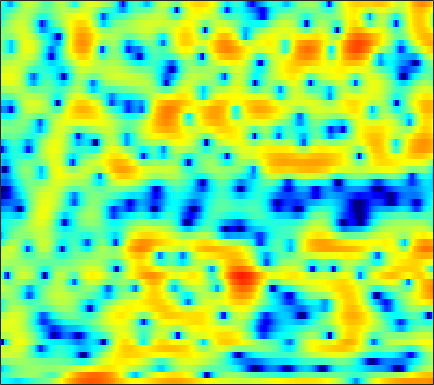

Source data for this figure (header and first rows):
-4.6359, -4.7069, -4.8853, -5.1549, -5.4051, -5.7806, -6.1652, -6.3726, -6.3979, -6.1414, -5.6587, -5.174, -4.5479, -3.8415, -3.355, -2.7773, -2.2852, -1.9532, -1.5675, -1.2369, -0.90561, -0.61346, -0.11172, 0.55975
-3.936, -3.413, -2.736, -2.113, -1.683, -1.166, -0.7005, -0.3925, -0.03117, 0.2831, 0.5461, 0.7126, 0.8881, 0.9864, 1.006, 0.9508, 0.7905, 0.5954, 0.2184, -0.2923, -0.9211, -1.442, -2.104, -2.52
-7.521, -6.268, -4.843, -3.659, -2.908, -2.062, -1.364, -0.9194, -0.4217, -0.03005, 0.2832, 0.4652, 0.6494, 0.7726, 0.8273, 0.8597, 0.8603, 0.8392, 0.7865, 0.717, 0.647, 0.6002, 0.5611, 0.5544
-0.415, -0.1835, 0.1216, 0.4139, 0.6102, 0.8296, 0.9963, 1.084, 1.141, 1.134, 1.058, 0.9632, 0.792, 0.58, 0.4011, 0.1555, -0.08566, -0.2516, -0.4549, -0.615, -0.7297, -0.7839, -0.8251, -0.8455
3.159, 3.135, 3.111, 3.079, 3.045, 2.966, 2.83, 2.678, 2.388, 1.983, 1.441, 0.9358, 0.1212, -0.8593, -1.697, -2.92, -4.177, -5.034, -5.846, -6.072, -5.723, -5.233, -4.5, -3.83
2.569, 2.412, 2.464, 2.723, 2.981, 3.315, 3.546, 3.607, 3.514, 3.194, 2.621, 2.01, 0.9227, -0.5436, -1.946, -4.324, -7.458, -10.4, -14.04, -13.04, -9.926, -8.017, -6.174, -4.933
-14.57, -19.18, -6.27, -1.647, 0.4498, 2.311, 3.488, 4.041, 4.431, 4.481, 4.23, 3.865, 3.168, 2.249, 1.453, 0.3057, -0.867, -1.711, -2.732, -3.55, -4.212, -4.613, -5.067, -5.426
1.66, 1.567, 1.783, 2.255, 2.674, 3.187, 3.565, 3.731, 3.778, 3.624, 3.262, 2.865, 2.183, 1.35, 0.6243, -0.4657, -1.689, -2.691, -4.171, -5.831, -7.761, -9.472, -12.3, -15.94
3.578, 3.605, 3.655, 3.71, 3.739, 3.731, 3.64, 3.504, 3.207, 2.766, 2.171, 1.618, 0.7432, -0.2968, -1.183, -2.491, -3.899, -4.991, -6.497, -7.999, -9.478, -10.58, -12, -13.24
3.301, 3.5, 3.722, 3.876, 3.938, 3.938, 3.817, 3.642, 3.27, 2.734, 2.014, 1.333, 0.2225, -1.14, -2.349, -4.235, -6.48, -8.389, -11.09, -13.21, -13.56, -12.78, -11.34, -10.02
1.139, 1.678, 2.328, 2.867, 3.172, 3.431, 3.52, 3.472, 3.245, 2.836, 2.237, 1.656, 0.6964, -0.4874, -1.547, -3.25, -5.348, -7.174, -9.813, -11.77, -11.43, -10.01, -7.896, -6.098
-3.98, -2.406, -0.7595, 0.4439, 1.1, 1.69, 2.001, 2.072, 1.992, 1.728, 1.325, 0.9546, 0.3928, -0.2178, -0.6858, -1.311, -1.868, -2.214, -2.55, -2.669, -2.525, -2.262, -1.764, -1.172
-4.352, -2.875, -1.369, -0.3397, 0.1765, 0.5577, 0.64, 0.5146, 0.1472, -0.4113, -1.078, -1.594, -2.191, -2.576, -2.678, -2.531, -2.19, -1.852, -1.353, -0.8212, -0.2765, 0.1186, 0.6252, 1.094
0.4967, 0.6815, 0.8774, 0.9715, 0.9385, 0.7084, 0.2278, -0.3267, -1.379, -2.872, -4.958, -6.997, -10.27, -12.34, -11.06, -7.965, -5.357, -3.85, -2.251, -0.9971, -0.007997, 0.6031, 1.283, 1.826
2.571, 2.234, 1.828, 1.468, 1.206, 0.827, 0.3378, -0.1472, -1.042, -2.264, -3.892, -5.345, -7.313, -8.401, -7.933, -6.294, -4.608, -3.516, -2.289, -1.288, -0.4549, 0.09561, 0.7595, 1.324
1.924, 0.8552, -0.3015, -0.8197, -0.741, -0.2456, 0.3298, 0.6509, 0.8622, 0.811, 0.5552, 0.2595, -0.1848, -0.5903, -0.8743, -1.238, -1.633, -1.917, -2.324, -2.611, -2.494, -2.05, -1.123, -0.06302
-0.391, -3.629, -11.69, -16.59, -7.791, -2.805, -0.1062, 1.173, 2.282, 2.878, 3.109, 3.078, 2.828, 2.352, 1.791, 0.7556, -0.6951, -2.257, -5.336, -10.86, -24.87, -13.15, -6.085, -2.437
1.008, 0.2007, -0.6445, -0.9397, -0.753, -0.1486, 0.5634, 1.035, 1.524, 1.819, 1.919, 1.875, 1.649, 1.231, 0.8141, 0.0982, -0.832, -1.671, -2.839, -3.853, -4.31, -4.079, -3.201, -2.102
1.857, 1.676, 1.469, 1.31, 1.235, 1.177, 1.121, 1.067, 0.9406, 0.7676, 0.5439, 0.3637, 0.1149, -0.1256, -0.2843, -0.4995, -0.715, -0.8598, -1.056, -1.238, -1.343, -1.371, -1.365, -1.32
2.399, 2.437, 2.461, 2.429, 2.343, 2.123, 1.764, 1.395, 0.7449, -0.06444, -0.953, -1.563, -2.093, -2.131, -1.871, -1.302, -0.6643, -0.2392, 0.154, 0.3649, 0.3808, 0.2465, -0.1144, -0.6717
1.592, 2.009, 2.514, 2.884, 3.021, 2.963, 2.588, 2.04, 0.9024, -0.9036, -3.71, -6.956, -13.87, -11.79, -6.889, -2.872, -0.4132, 0.798, 1.84, 2.391, 2.483, 2.28, 1.648, 0.5353
-4.673, -2.901, -1.074, 0.2104, 0.8769, 1.402, 1.534, 1.376, 0.8437, -0.05243, -1.243, -2.188, -3.017, -2.729, -1.861, -0.3894, 0.9754, 1.76, 2.508, 2.874, 2.873, 2.652, 2.049, 1.096
-8.295, -6.297, -4.205, -2.655, -1.772, -0.8957, -0.3114, -0.0182, 0.1953, 0.2888, 0.3241, 0.3679, 0.5018, 0.7809, 1.059, 1.506, 1.921, 2.183, 2.413, 2.444, 2.274, 1.998, 1.441, 0.7043
-6.027, -5.27, -4.265, -3.332, -2.709, -1.999, -1.391, -0.9909, -0.5075, -0.0622, 0.378, 0.7144, 1.172, 1.613, 1.939, 2.324, 2.624, 2.78, 2.841, 2.736, 2.432, 2.062, 1.381, 0.4818
-5.414, -4.968, -4.411, -3.912, -3.584, -3.202, -2.845, -2.566, -2.108, -1.517, -0.7857, -0.1757, 0.6867, 1.518, 2.102, 2.762, 3.279, 3.543, 3.712, 3.662, 3.357, 2.958, 2.166, 1.041
-6.814, -6.421, -6.057, -5.91, -5.964, -6.224, -6.686, -7.063, -7.268, -6.666, -5.165, -3.72, -1.781, -0.008787, 1.122, 2.366, 3.313, 3.823, 4.27, 4.428, 4.307, 4.029, 3.394, 2.449
-9.918, -9.413, -9.026, -8.983, -9.213, -10.02, -11.68, -13.93, -20.61, -25.76, -13.18, -8.782, -4.833, -2.032, -0.4122, 1.3, 2.573, 3.291, 3.966, 4.341, 4.445, 4.345, 3.997, 3.409
-13.14, -12.77, -12.29, -11.79, -11.42, -11.07, -10.87, -10.73, -10.33, -9.298, -7.547, -5.956, -3.812, -1.855, -0.5744, 0.8706, 2.026, 2.724, 3.415, 3.874, 4.101, 4.13, 3.987, 3.64
-17.86, -18.82, -18.45, -16.31, -14.44, -12.21, -10.32, -9.09, -7.559, -6.119, -4.708, -3.652, -2.302, -1.046, -0.1796, 0.839, 1.695, 2.239, 2.816, 3.253, 3.533, 3.651, 3.663, 3.514
-19.28, -22.49, -22.25, -17.62, -14.76, -11.73, -9.334, -7.839, -6.124, -4.656, -3.375, -2.531, -1.526, -0.6853, -0.1356, 0.4934, 1.031, 1.373, 1.794, 2.178, 2.527, 2.757, 2.998, 3.142
-11.05, -11.53, -11.5, -10.73, -9.801, -8.313, -6.779, -5.651, -4.294, -3.111, -2.124, -1.529, -0.9338, -0.5347, -0.3788, -0.3247, -0.3685, -0.4116, -0.3381, -0.04118, 0.5345, 1.073, 1.841, 2.529
-8.878, -9.694, -9.902, -9.066, -8.003, -6.355, -4.744, -3.661, -2.398, -1.37, -0.6257, -0.2481, -0.03198, -0.1517, -0.5074, -1.399, -2.883, -4.363, -6.493, -6.748, -4.317, -2.174, 0.2121, 1.961
-12.65, -19.48, -23.89, -13.14, -9.46, -6.273, -4.039, -2.76, -1.438, -0.4882, 0.1335, 0.4082, 0.512, 0.2624, -0.1707, -1.172, -2.814, -4.596, -7.441, -7.992, -4.672, -2.117, 0.558, 2.405
-7.01, -8.061, -8.445, -7.667, -6.581, -5.101, -3.787, -2.955, -2.088, -1.494, -1.099, -0.9148, -0.7553, -0.7057, -0.7074, -0.7487, -0.7876, -0.7849, -0.5775, -0.1101, 0.7055, 1.448, 2.408, 3.197
-6.086, -6.51, -6.421, -5.807, -5.23, -4.456, -3.795, -3.493, -3.322, -3.417, -3.715, -3.972, -4.175, -3.91, -3.414, -2.472, -1.409, -0.5943, 0.4116, 1.37, 2.207, 2.785, 3.396, 3.829
-16.14, -14.26, -9.75, -6.879, -5.5, -4.32, -3.765, -3.714, -4.169, -5.286, -7.33, -9.685, -14.23, -14.7, -10.75, -6.413, -3.458, -1.761, -0.02552, 1.391, 2.486, 3.137, 3.825, 4.27
-7.209, -7.168, -5.931, -4.543, -3.729, -2.983, -2.725, -2.793, -3.296, -4.304, -5.823, -7.181, -8.886, -8.941, -7.749, -5.551, -3.51, -2.203, -0.687, 0.5774, 1.691, 2.389, 3.174, 3.741
-0.916, -1.206, -1.333, -1.27, -1.178, -1.097, -1.102, -1.22, -1.521, -1.978, -2.527, -2.978, -3.457, -3.77, -3.833, -3.773, -3.509, -3.209, -2.529, -1.665, -0.5741, 0.2884, 1.357, 2.271
0.4926, 0.251, 0.0389, -0.06048, -0.07416, -0.08856, -0.0888, -0.1328, -0.2524, -0.464, -0.7949, -1.14, -1.714, -2.522, -3.298, -4.648, -6.419, -7.856, -8.98, -7.567, -4.912, -2.968, -0.8482, 0.7881
-1.057, -1.183, -1.266, -1.241, -1.151, -0.9427, -0.6721, -0.439, -0.1577, 0.026, 0.02854, -0.1046, -0.5323, -1.33, -2.248, -3.958, -6.57, -9.264, -12.51, -10.08, -6.001, -3.619, -1.316, 0.3594
-5.651, -5.498, -5.395, -5.379, -5.275, -4.715, -3.705, -2.759, -1.499, -0.4433, 0.3011, 0.6724, 0.8396, 0.7339, 0.44, -0.1226, -0.7813, -1.247, -1.569, -1.443, -1.001, -0.5287, 0.08081, 0.5915
-10.8, -9.735, -9.933, -12.12, -15.49, -16.89, -9.958, -6.308, -2.946, -0.6885, 0.8766, 1.671, 2.394, 2.778, 2.916, 2.881, 2.719, 2.545, 2.241, 1.92, 1.536, 1.126, 0.4474, -0.4684
-7.051, -6.777, -6.903, -7.487, -7.991, -7.502, -5.456, -3.579, -1.355, 0.392, 1.678, 2.378, 3.053, 3.439, 3.6, 3.66, 3.556, 3.399, 3.054, 2.509, 1.759, 0.9844, -0.4486, -2.534
-2.391, -2.212, -1.997, -1.789, -1.557, -1.117, -0.503, -0.0008609, 0.6595, 1.243, 1.67, 1.909, 2.056, 2.1, 2.055, 1.987, 1.869, 1.732, 1.501, 1.136, 0.5779, 0.05553, -0.859, -1.996
0.7901, 1.061, 1.365, 1.604, 1.77, 1.929, 2.014, 2.021, 1.927, 1.681, 1.273, 0.8604, 0.2052, -0.4439, -0.8495, -1.184, -1.204, -1.091, -0.8892, -0.7155, -0.7151, -0.8511, -1.175, -1.647
2.963, 3.285, 3.611, 3.825, 3.886, 3.848, 3.638, 3.364, 2.794, 1.925, 0.6969, -0.5479, -2.655, -5.402, -7.526, -8.905, -7.377, -5.675, -3.884, -2.702, -2.017, -1.823, -1.875, -2.231
3.469, 3.823, 4.173, 4.377, 4.42, 4.339, 4.074, 3.728, 3.035, 2.033, 0.6201, -0.7776, -3.239, -6.626, -9.688, -11.9, -9.271, -7.029, -4.931, -3.679, -3.025, -2.816, -2.906, -3.369
2.453, 2.845, 3.24, 3.488, 3.599, 3.619, 3.492, 3.284, 2.853, 2.233, 1.398, 0.6488, -0.4858, -1.651, -2.408, -3.121, -3.436, -3.47, -3.409, -3.427, -3.595, -3.783, -4.133, -4.579
1.038, 1.443, 1.847, 2.129, 2.299, 2.47, 2.598, 2.655, 2.667, 2.557, 2.32, 2.062, 1.584, 1.003, 0.512, -0.1638, -0.9053, -1.509, -2.4, -3.408, -4.531, -5.397, -6.388, -6.951
-0.1458, 0.06978, 0.1206, 0.08666, 0.09988, 0.3412, 0.8939, 1.436, 2.175, 2.763, 3.151, 3.284, 3.235, 2.962, 2.582, 1.885, 0.9506, 0.05277, -1.449, -3.381, -5.907, -8.425, -12.88, -16.99
-0.9385, -1.354, -2.622, -4.806, -6.778, -7.278, -4.242, -1.803, 0.7037, 2.444, 3.552, 4.041, 4.341, 4.261, 3.991, 3.329, 2.361, 1.438, -0.08125, -1.992, -4.319, -6.343, -9.204, -11.04
-0.681, -1.218, -2.563, -4.76, -6.64, -7.181, -4.179, -1.735, 0.7719, 2.521, 3.632, 4.135, 4.402, 4.266, 3.955, 3.277, 2.332, 1.478, 0.1917, -1.216, -2.705, -3.898, -5.383, -6.765
0.0008561, 0.02175, -0.03746, -0.08828, -0.03044, 0.3242, 1.003, 1.641, 2.493, 3.198, 3.631, 3.752, 3.611, 3.147, 2.572, 1.575, 0.3608, -0.6345, -1.957, -3.145, -4.169, -4.821, -5.81, -7.123
-0.6318, -0.1261, 0.4985, 1.075, 1.477, 2.016, 2.509, 2.839, 3.202, 3.4, 3.384, 3.183, 2.649, 1.761, 0.8084, -0.8868, -3.124, -5.128, -7.943, -9.609, -9.047, -7.96, -6.774, -6.027
-2.914, -1.818, -0.5962, 0.3851, 1.01, 1.705, 2.265, 2.597, 2.902, 3.013, 2.909, 2.657, 2.056, 1.074, 0.05748, -1.783, -4.361, -7.013, -11.91, -15.7, -11.71, -8.749, -6.031, -4.192
-5.022, -3.676, -2.321, -1.287, -0.6296, 0.1093, 0.7717, 1.206, 1.667, 1.983, 2.094, 2.037, 1.728, 1.142, 0.5335, -0.4997, -1.706, -2.637, -3.688, -4.231, -4.098, -3.656, -2.797, -1.843
-4.444, -4.034, -3.672, -3.354, -3.062, -2.449, -1.597, -0.8814, 0.04789, 0.8418, 1.404, 1.655, 1.76, 1.629, 1.38, 0.8918, 0.2885, -0.1772, -0.7443, -1.156, -1.335, -1.309, -1.045, -0.5806
-2.794, -3.635, -5.24, -7.379, -8.796, -8.329, -5.636, -3.542, -1.27, 0.3668, 1.506, 2.069, 2.506, 2.623, 2.515, 2.156, 1.569, 1.003, 0.1364, -0.7609, -1.51, -1.804, -1.713, -1.081
